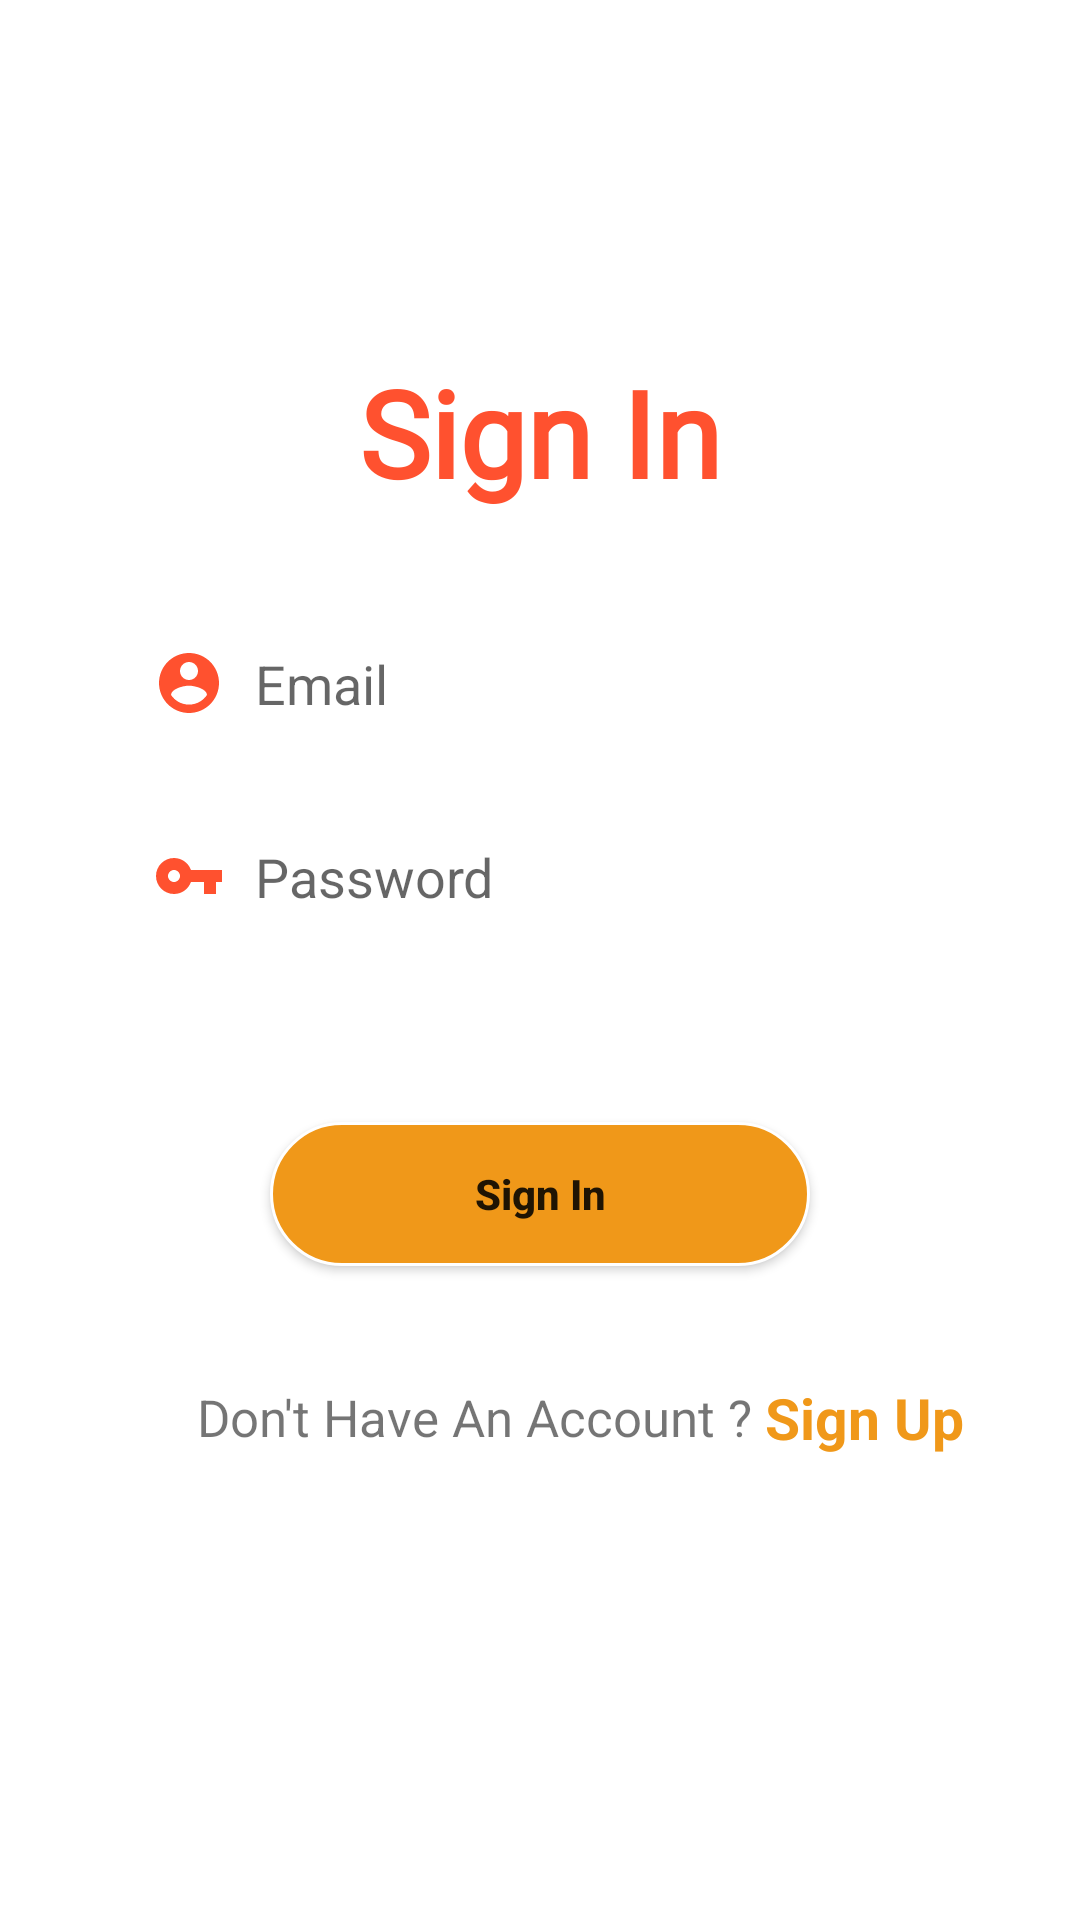

Layout XML and referenced resources for this Android screen:
<!-- AndroidManifest.xml: application theme Theme.ECommerceApp -->
<!-- res/layout/activity_login.xml -->
<?xml version="1.0" encoding="utf-8"?>
<androidx.constraintlayout.widget.ConstraintLayout xmlns:android="http://schemas.android.com/apk/res/android"
    xmlns:app="http://schemas.android.com/apk/res-auto"
    xmlns:tools="http://schemas.android.com/tools"
    android:layout_width="match_parent"
    android:layout_height="match_parent"
    android:background="@color/white"
    tools:context=".ui.LoginActivity">
    <TextView
        android:id="@+id/textView"
        android:layout_width="wrap_content"
        android:layout_height="wrap_content"
        android:fontFamily="@font/aclonica"
        android:text="Sign In"
        android:textSize="40sp"
        android:textStyle="bold"
        android:textColor="@color/orange_dark"
        app:layout_constraintBottom_toBottomOf="parent"
        app:layout_constraintVertical_bias="0.2"
        app:layout_constraintEnd_toEndOf="parent"
        app:layout_constraintStart_toStartOf="parent"
        app:layout_constraintTop_toTopOf="parent" />


    <EditText
        android:id="@+id/email"
        android:layout_width="0dp"
        android:layout_height="wrap_content"
        android:background="@drawable/edit_text_bg"
        android:drawableLeft="@drawable/ic_baseline_account_circle"
        android:drawablePadding="10dp"
        android:elevation="3dp"
        android:hint="Email"
        android:singleLine="true"
        android:padding="15dp"
        android:layout_marginTop="30dp"
        app:layout_constraintEnd_toEndOf="parent"
        app:layout_constraintStart_toStartOf="parent"
        app:layout_constraintTop_toBottomOf="@+id/textView"
        app:layout_constraintWidth_percent="0.8" />

    <EditText
        android:id="@+id/password"
        android:layout_width="0dp"
        android:inputType="numberPassword"
        android:layout_height="wrap_content"
        android:hint="Password"
        android:padding="15dp"
        android:singleLine="true"
        android:layout_marginTop="10dp"
        android:background="@drawable/edit_text_bg"
        app:layout_constraintEnd_toEndOf="parent"
        app:layout_constraintStart_toStartOf="parent"
        app:layout_constraintWidth_percent="0.8"
        android:drawableLeft="@drawable/ic_baseline_vpn_key_24"
        android:drawablePadding="10dp"
        android:elevation="3dp"
        app:layout_constraintTop_toBottomOf="@+id/email" />

    <Button
        android:id="@+id/button"
        android:background="@drawable/light_btn_shape_bg"
        android:layout_width="0dp"
        android:layout_height="wrap_content"
        android:onClick="sign_in"
        android:padding="8dp"
        android:text="Sign In"
        android:textAllCaps="false"
        android:textStyle="bold"
        app:layout_constraintBottom_toBottomOf="parent"
        app:layout_constraintEnd_toEndOf="parent"
        app:layout_constraintStart_toStartOf="parent"
        app:layout_constraintTop_toBottomOf="@+id/password"
        app:layout_constraintVertical_bias="0.2"
        app:layout_constraintWidth_percent="0.5" />

    <TextView
        android:id="@+id/textView2"
        android:layout_width="wrap_content"
        android:layout_height="wrap_content"
        android:text="Don't Have An Account ? "
        android:textSize="17sp"
        app:layout_constraintBottom_toBottomOf="parent"
        app:layout_constraintEnd_toEndOf="@+id/password"
        app:layout_constraintHorizontal_bias="0.3"
        app:layout_constraintStart_toStartOf="@+id/password"
        app:layout_constraintTop_toBottomOf="@+id/button"
        app:layout_constraintVertical_bias="0.2" />

    <TextView
        android:layout_width="wrap_content"
        android:layout_height="wrap_content"
        android:text="Sign Up"
        android:textColor="@color/orange_light"
        android:textSize="19sp"
        android:textStyle="bold"
        android:onClick="sign_up"
        app:layout_constraintBottom_toBottomOf="@+id/textView2"
        app:layout_constraintTop_toTopOf="@+id/textView2"
        app:layout_constraintStart_toEndOf="@+id/textView2" />

</androidx.constraintlayout.widget.ConstraintLayout>
<!-- resources referenced by this layout -->
<resources>
  <color name="orange_dark">#ff512f</color>
  <color name="orange_light">#f09819</color>
  <color name="white">#FFFFFFFF</color>
  <!-- drawable ic_baseline_account_circle (drawable) -->
  <vector android:height="24dp" android:tint="@color/orange_dark"
      android:viewportHeight="24" android:viewportWidth="24"
      android:width="24dp" xmlns:android="http://schemas.android.com/apk/res/android">
      <path android:fillColor="@android:color/white" android:pathData="M12,2C6.48,2 2,6.48 2,12s4.48,10 10,10 10,-4.48 10,-10S17.52,2 12,2zM12,5c1.66,0 3,1.34 3,3s-1.34,3 -3,3 -3,-1.34 -3,-3 1.34,-3 3,-3zM12,19.2c-2.5,0 -4.71,-1.28 -6,-3.22 0.03,-1.99 4,-3.08 6,-3.08 1.99,0 5.97,1.09 6,3.08 -1.29,1.94 -3.5,3.22 -6,3.22z"/>
  </vector>
  <!-- drawable ic_baseline_vpn_key_24 (drawable) -->
  <vector android:height="24dp" android:tint="@color/orange_dark"
      android:viewportHeight="24" android:viewportWidth="24"
      android:width="24dp" xmlns:android="http://schemas.android.com/apk/res/android">
      <path android:fillColor="@android:color/white" android:pathData="M12.65,10C11.83,7.67 9.61,6 7,6c-3.31,0 -6,2.69 -6,6s2.69,6 6,6c2.61,0 4.83,-1.67 5.65,-4H17v4h4v-4h2v-4H12.65zM7,14c-1.1,0 -2,-0.9 -2,-2s0.9,-2 2,-2 2,0.9 2,2 -0.9,2 -2,2z"/>
  </vector>
  <!-- drawable light_btn_shape_bg (drawable) -->
  <?xml version="1.0" encoding="utf-8"?>
  <shape xmlns:android="http://schemas.android.com/apk/res/android">
  
      <solid android:color="@color/orange_light"/>
      <corners android:radius="100dp"/>
      <stroke android:color="@color/white" android:width="1dp"/>
  </shape>
  <style name="Theme.ECommerceApp" parent="Theme.MaterialComponents.DayNight.NoActionBar">
          
          <item name="colorPrimary">@color/orange_dark</item>
          <item name="colorPrimaryVariant">@color/orange_light</item>
          <item name="colorOnPrimary">@color/white</item>
          
          <item name="colorSecondary">@color/orange_dark</item>
          <item name="colorSecondaryVariant">@color/teal_700</item>
          <item name="colorOnSecondary">@color/black</item>
          
          <item name="android:statusBarColor" tools:targetApi="l">?attr/colorPrimaryVariant</item>
          
      </style>
  <color name="teal_700">#FF018786</color>
  <color name="black">#FF000000</color>
</resources>
